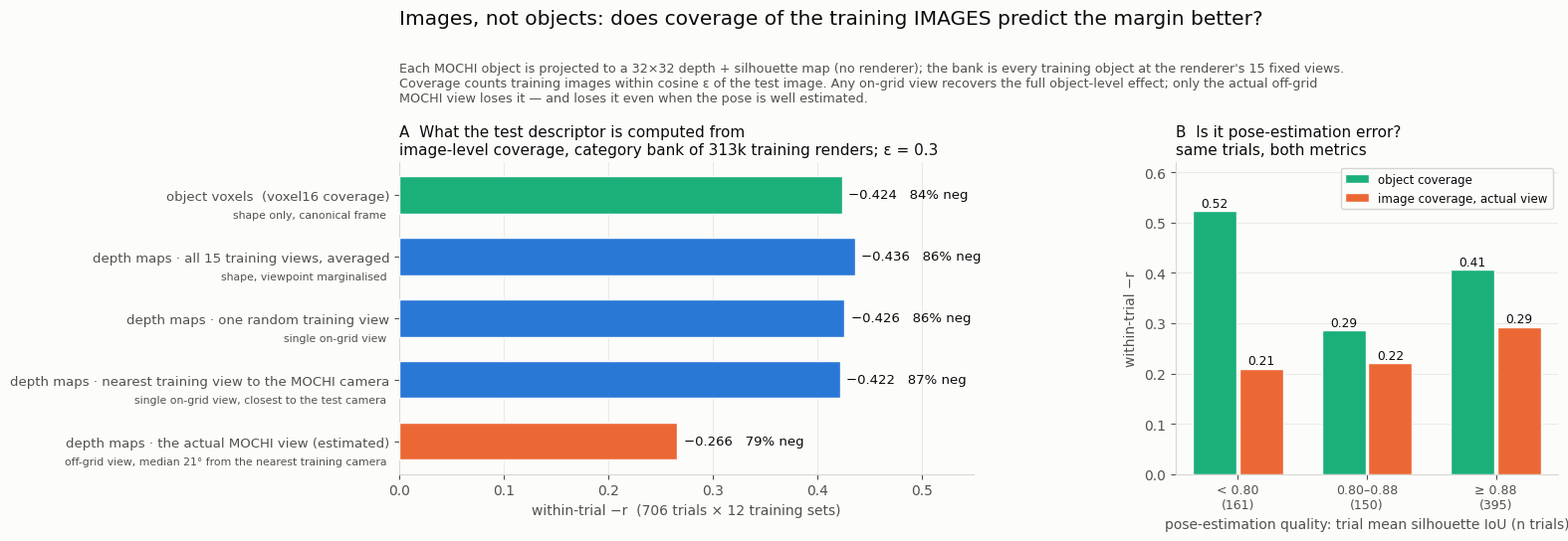

This figure's Python source: (Note: this script raises an exception after producing the figure.)
import numpy as np, pandas as pd
import matplotlib; matplotlib.use('Agg'); import matplotlib.pyplot as plt
G='/vast/projects/bonnen/naturalistic-navig/Dist-shift-data/geometric_shift'
GEOM,HL,GREY,TEAL,SURF,INK,INK2='#2a78d6','#eb6834','#8a8884','#1baf7a','#fcfcfb','#0b0b0b','#52514e'
plt.rcParams.update({'figure.facecolor':SURF,'axes.facecolor':SURF,'savefig.facecolor':SURF,'font.family':'DejaVu Sans','text.color':INK,
 'axes.labelcolor':INK2,'xtick.color':INK2,'ytick.color':INK2,'axes.edgecolor':'#d8d7d2','font.size':10,'axes.titlesize':11})
def style(a): a.spines['top'].set_visible(False); a.spines['right'].set_visible(False); a.grid(axis='x',color='#eceae5',lw=.8,zorder=0); a.set_axisbelow(True)
rows=[('object voxels  (voxel16 coverage)',0.424,84.2,TEAL,'shape only, canonical frame'),
      ('depth maps · all 15 training views, averaged',0.436,86.5,GEOM,'shape, viewpoint marginalised'),
      ('depth maps · one random training view',0.426,85.9,GEOM,'single on-grid view'),
      ('depth maps · nearest training view to the MOCHI camera',0.422,86.6,GEOM,'single on-grid view, closest to the test camera'),
      ('depth maps · the actual MOCHI view (estimated)',0.266,79.2,HL,'off-grid view, median 21° from the nearest training camera')]
fig,ax=plt.subplots(1,2,figsize=(17,5.6),gridspec_kw=dict(width_ratios=[1.5,1])); fig.subplots_adjust(left=.30,right=.985,top=.70,bottom=.14,wspace=.42)
a=ax[0]; style(a); y=np.arange(len(rows))[::-1]
a.barh(y,[r[1] for r in rows],color=[r[3] for r in rows],height=.6,zorder=3,edgecolor=SURF)
for yy,r in zip(y,rows): a.text(r[1]+.006,yy,f'−{r[1]:.3f}   {r[2]:.0f}% neg',va='center',fontsize=9.5,color=INK); a.text(-.012,yy-.33,r[4],ha='right',va='center',fontsize=7.8,color=INK2)
a.set_yticks(y); a.set_yticklabels([r[0] for r in rows],fontsize=9.5); a.set_xlim(0,.55); a.set_xlabel('within-trial −r  (706 trials × 12 training sets)')
a.set_title('A  What the test descriptor is computed from\nimage-level coverage, category bank of 313k training renders; ε = 0.3',loc='left')
a=ax[1]; style(a); a.grid(axis='y',color='#eceae5',lw=.8,zorder=0); a.grid(axis='x',visible=False)
tiers=['< 0.80\n(161)','0.80–0.88\n(150)','≥ 0.88\n(395)']; obj=[.524,.286,.407]; img=[.210,.220,.293]; x=np.arange(3)
a.bar(x-.18,obj,.34,color=TEAL,zorder=3,edgecolor=SURF,label='object coverage'); a.bar(x+.18,img,.34,color=HL,zorder=3,edgecolor=SURF,label='image coverage, actual view')
for i in range(3): a.text(x[i]-.18,obj[i]+.008,f'{obj[i]:.2f}',ha='center',fontsize=8.8); a.text(x[i]+.18,img[i]+.008,f'{img[i]:.2f}',ha='center',fontsize=8.8)
a.set_xticks(x); a.set_xticklabels(tiers,fontsize=9); a.set_xlabel('pose-estimation quality: trial mean silhouette IoU (n trials)'); a.set_ylabel('within-trial −r'); a.legend(fontsize=8.5,loc='upper right'); a.set_ylim(0,.62)
a.set_title('B  Is it pose-estimation error?\nsame trials, both metrics',loc='left')
fig.suptitle('Images, not objects: does coverage of the training IMAGES predict the margin better?',fontsize=14.5,x=.30,ha='left',y=.975)
fig.text(.30,.88,'Each MOCHI object is projected to a 32×32 depth + silhouette map (no renderer); the bank is every training object at the renderer\'s 15 fixed views.\n'
         'Coverage counts training images within cosine ε of the test image. Any on-grid view recovers the full object-level effect; only the actual off-grid\n'
         'MOCHI view loses it — and loses it even when the pose is well estimated.',fontsize=9.2,color=INK2,va='top')
fig.savefig(f'{G}/out/figures/fig58_viewdepth_ladder.png',dpi=300); print('[fig] 58')
